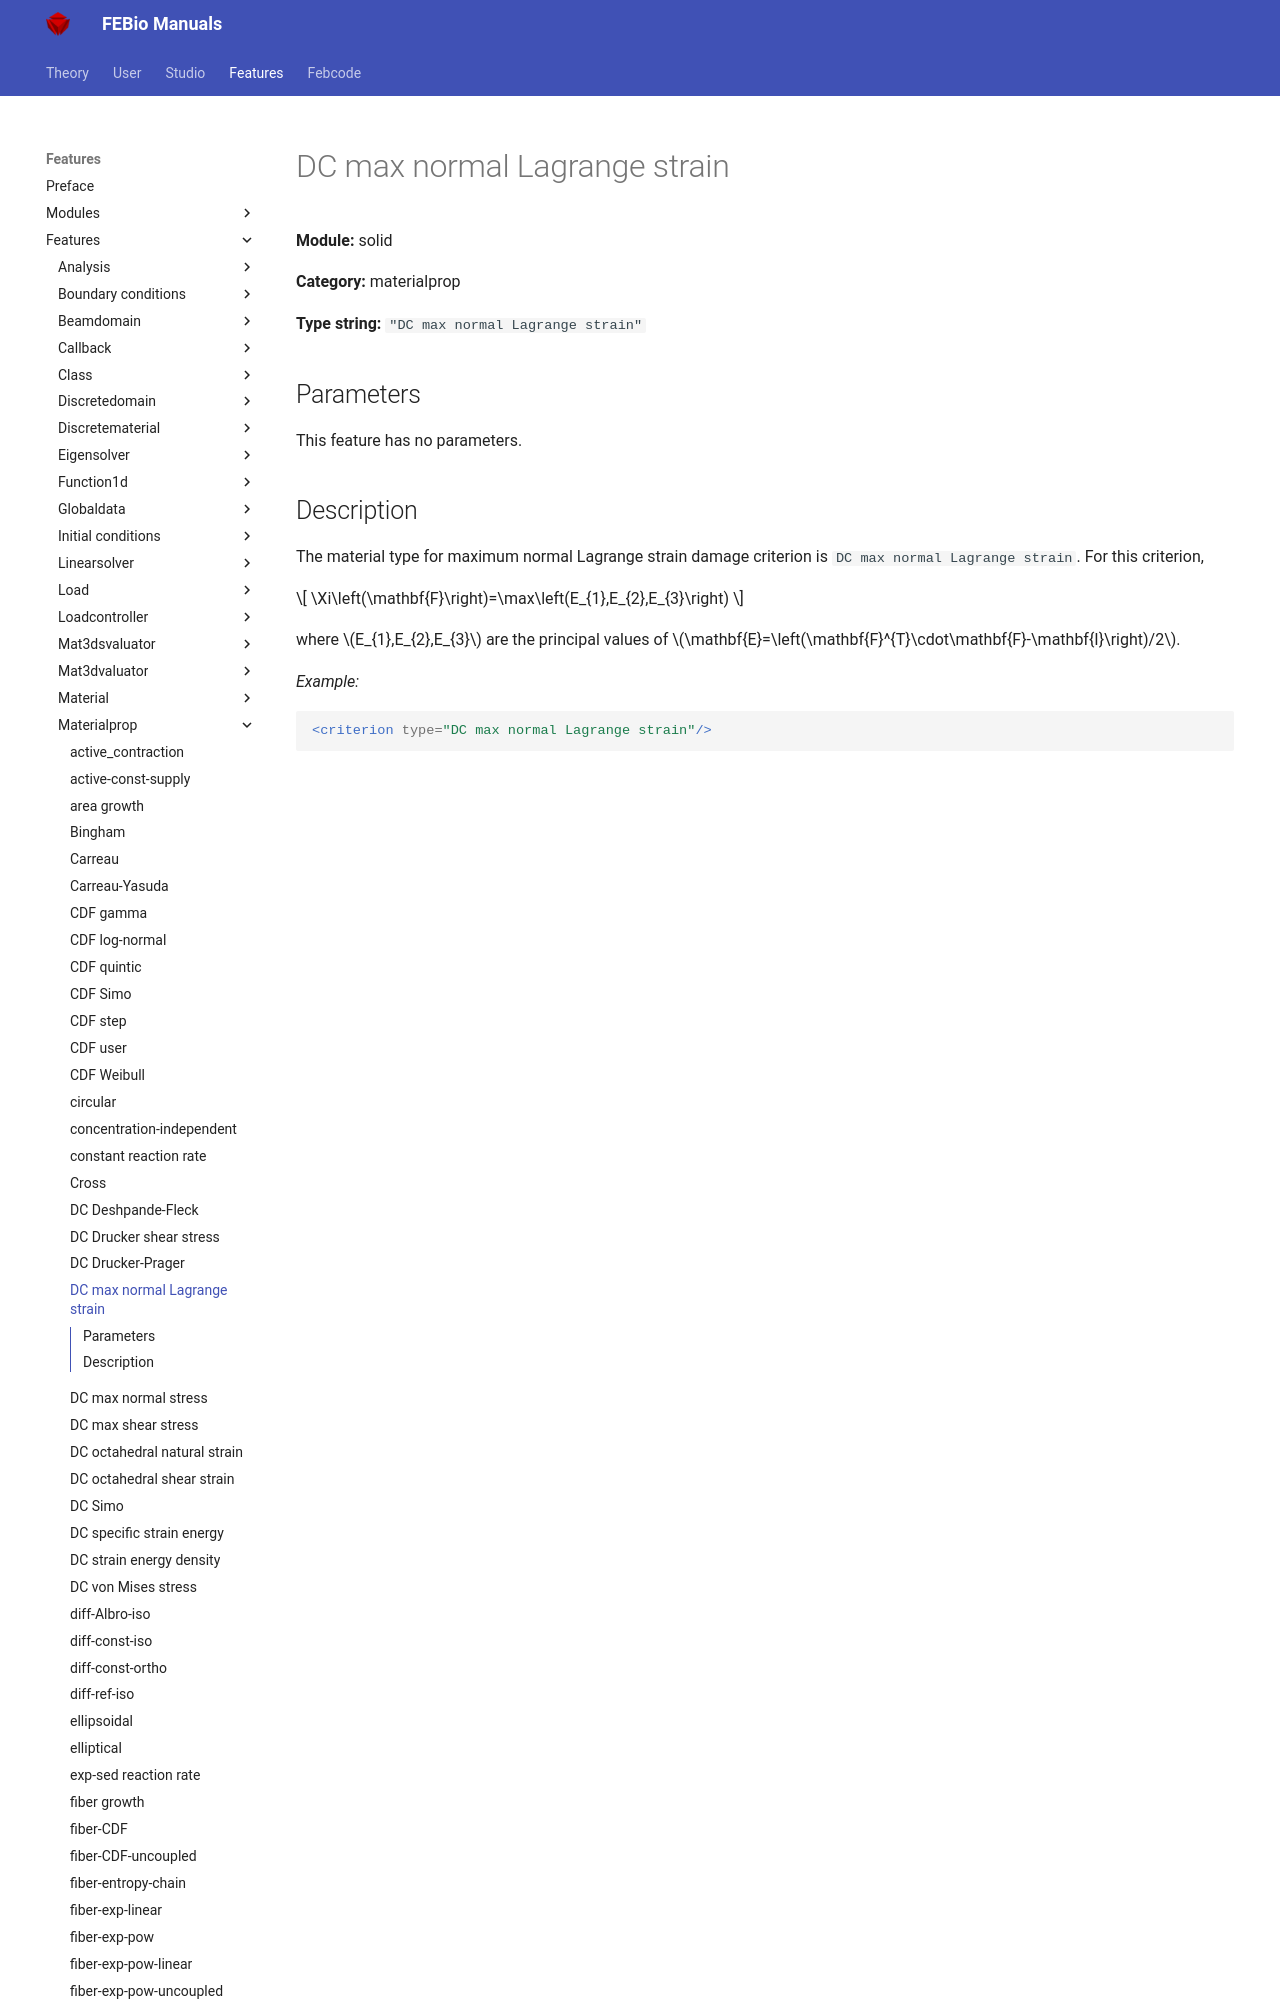

repository: febiosoftware/febio-docs · page: features/features/solid_materialprop_dc_max_normal_lagrange_strain/index.html · generator: mkdocs

# DC max normal Lagrange strain

**Module:** solid

**Category:** materialprop

**Type string:** `"DC max normal Lagrange strain"`

## Parameters

This feature has no parameters.


## Description

The material type for m
